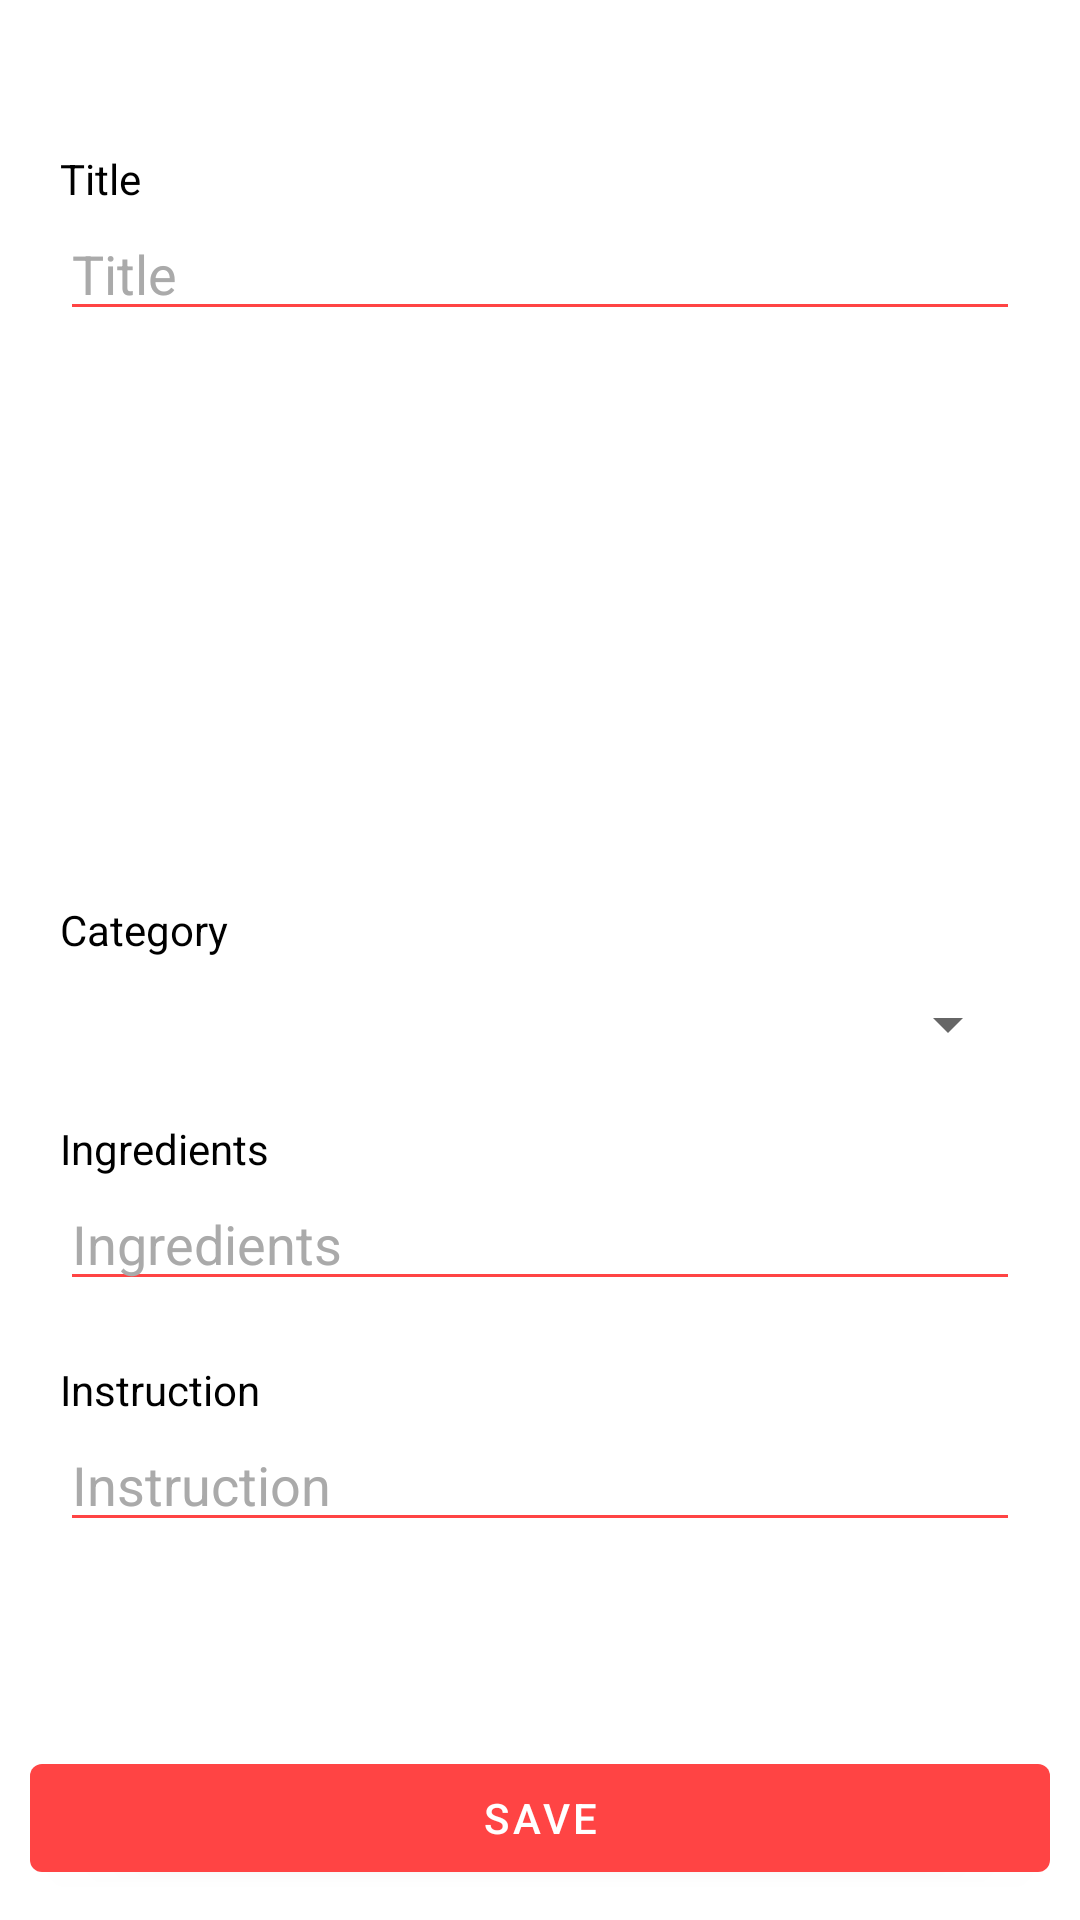

Android layout source for this screen:
<!-- AndroidManifest.xml: application theme Theme.Recipe -->
<!-- res/layout/frag_edit.xml -->
<?xml version="1.0" encoding="utf-8"?>
<layout
    xmlns:android="http://schemas.android.com/apk/res/android"
    xmlns:app="http://schemas.android.com/apk/res-auto">

    <data>

        <variable
            name="vm"
            type="com.jamessc94.recipe.ui.details.DetailsVM" />

        <variable
            name="data"
            type="com.jamessc94.recipe.model.Recipe" />

    </data>

    <androidx.constraintlayout.widget.ConstraintLayout
        android:layout_width="match_parent"
        android:layout_height="match_parent"
        android:background="@android:color/white">

        <ImageView
            android:id="@+id/frag_edit_back"
            android:layout_width="wrap_content"
            android:layout_height="wrap_content"
            android:src="@drawable/back"
            android:layout_marginTop="@dimen/space20"
            android:layout_marginStart="@dimen/space20"
            app:layout_constraintTop_toTopOf="parent"
            app:layout_constraintStart_toStartOf="parent"/>

        <ScrollView
            android:layout_width="match_parent"
            android:layout_height="0dp"
            android:layout_marginTop="@dimen/space10"
            android:layout_marginHorizontal="@dimen/space20"
            android:background="@android:color/white"
            app:layout_constraintTop_toBottomOf="@+id/frag_edit_back"
            app:layout_constraintBottom_toTopOf="@id/frag_edit_save">

            <androidx.constraintlayout.widget.ConstraintLayout
                android:layout_width="match_parent"
                android:layout_height="wrap_content">

                <TextView
                    android:id="@+id/frag_edit_title_et_title"
                    android:layout_width="match_parent"
                    android:layout_height="wrap_content"
                    android:text="@string/title"
                    android:layout_marginTop="@dimen/space20"
                    style="@style/CustomTextview"
                    app:layout_constraintTop_toTopOf="parent" />

                <EditText
                    android:id="@+id/frag_edit_title_et"
                    android:layout_width="match_parent"
                    android:layout_height="wrap_content"
                    android:text="@{data.strMeal}"
                    android:textColor="@android:color/black"
                    android:hint="@string/title"
                    android:textColorHint="@android:color/darker_gray"
                    android:backgroundTint="@android:color/holo_red_light"
                    app:layout_constraintTop_toBottomOf="@+id/frag_edit_title_et_title"/>

                <ImageView
                    android:id="@+id/frag_edit_img"
                    android:layout_width="match_parent"
                    android:layout_height="0dp"
                    android:layout_marginTop="@dimen/space10"
                    app:layout_constraintTop_toBottomOf="@+id/frag_edit_title_et"
                    app:layout_constraintDimensionRatio="1:.5"
                    urlValue="@{data.strMealThumb}"/>

                <ImageView
                    android:id="@+id/frag_edit_img_add"
                    android:layout_width="0dp"
                    android:layout_height="0dp"
                    android:src="@drawable/add_recipe"
                    app:layout_constraintTop_toTopOf="@+id/frag_edit_img"
                    app:layout_constraintBottom_toBottomOf="@+id/frag_edit_img"
                    app:layout_constraintStart_toStartOf="@+id/frag_edit_img"
                    app:layout_constraintEnd_toEndOf="@+id/frag_edit_img" />

                <TextView
                    android:id="@+id/frag_edit_spinner_title"
                    android:layout_width="match_parent"
                    android:layout_height="wrap_content"
                    android:text="@string/category"
                    android:layout_marginTop="@dimen/space20"
                    style="@style/CustomTextview"
                    app:layout_constraintTop_toBottomOf="@+id/frag_edit_img_add" />

                <Spinner
                    android:id="@+id/frag_edit_spinner"
                    android:layout_width="match_parent"
                    android:layout_height="wrap_content"
                    android:layout_marginTop="@dimen/space10"
                    app:layout_constraintTop_toBottomOf="@+id/frag_edit_spinner_title"/>

                <TextView
                    android:id="@+id/frag_edit_ing_title"
                    android:layout_width="match_parent"
                    android:layout_height="wrap_content"
                    android:text="@string/ingredients"
                    android:layout_marginTop="@dimen/space20"
                    style="@style/CustomTextview"
                    app:layout_constraintTop_toBottomOf="@+id/frag_edit_spinner" />

                <EditText
                    android:id="@+id/frag_edit_ing"
                    android:layout_width="match_parent"
                    android:layout_height="wrap_content"
                    android:textColor="@android:color/black"
                    android:hint="@string/ingredients"
                    android:textColorHint="@android:color/darker_gray"
                    android:backgroundTint="@android:color/holo_red_light"
                    app:layout_constraintTop_toBottomOf="@+id/frag_edit_ing_title"/>

                <TextView
                    android:id="@+id/frag_edit_ins_title"
                    android:layout_width="match_parent"
                    android:layout_height="wrap_content"
                    android:text="@string/instruction"
                    android:layout_marginTop="@dimen/space20"
                    style="@style/CustomTextview"
                    app:layout_constraintTop_toBottomOf="@+id/frag_edit_ing" />

                <EditText
                    android:id="@+id/frag_edit_ins"
                    android:layout_width="match_parent"
                    android:layout_height="wrap_content"
                    android:text="@{data.strInstructions}"
                    android:textColor="@android:color/black"
                    android:hint="@string/instruction"
                    android:textColorHint="@android:color/darker_gray"
                    android:backgroundTint="@android:color/holo_red_light"
                    app:layout_constraintTop_toBottomOf="@+id/frag_edit_ins_title"
                    app:layout_constraintBottom_toBottomOf="parent"/>

            </androidx.constraintlayout.widget.ConstraintLayout>

        </ScrollView>

        <com.google.android.material.button.MaterialButton
            android:id="@+id/frag_edit_save"
            android:layout_width="match_parent"
            android:layout_height="wrap_content"
            android:text="@string/save"
            android:textColor="@android:color/white"
            android:layout_margin="@dimen/space10"
            app:backgroundTint="@android:color/holo_red_light"
            app:layout_constraintBottom_toBottomOf="parent"/>

    </androidx.constraintlayout.widget.ConstraintLayout>

</layout>
<!-- resources referenced by this layout -->
<resources>
  <dimen name="space10">10sp</dimen>
  <dimen name="space20">20sp</dimen>
  <string name="category">Category</string>
  <string name="ingredients">Ingredients</string>
  <string name="instruction">Instruction</string>
  <string name="save">Save</string>
  <string name="title">Title</string>
  <style name="CustomTextview" parent="@style/Widget.AppCompat.TextView">
          <item name="android:textColor">@android:color/black</item>
      </style>
  <style name="Theme.Recipe" parent="Theme.MaterialComponents.DayNight.DarkActionBar">
          
          <item name="colorPrimary">@color/purple_500</item>
          <item name="colorPrimaryVariant">@color/purple_700</item>
          <item name="colorOnPrimary">@color/white</item>
          
          <item name="colorSecondary">@color/teal_200</item>
          <item name="colorSecondaryVariant">@color/teal_700</item>
          <item name="colorOnSecondary">@color/black</item>
          
          <item name="android:statusBarColor">?attr/colorPrimaryVariant</item>
          
      </style>
  <color name="purple_500">#FF6200EE</color>
  <color name="purple_700">#FF3700B3</color>
  <color name="white">#FFFFFFFF</color>
  <color name="teal_200">#FF03DAC5</color>
  <color name="teal_700">#FF018786</color>
  <color name="black">#FF000000</color>
</resources>
